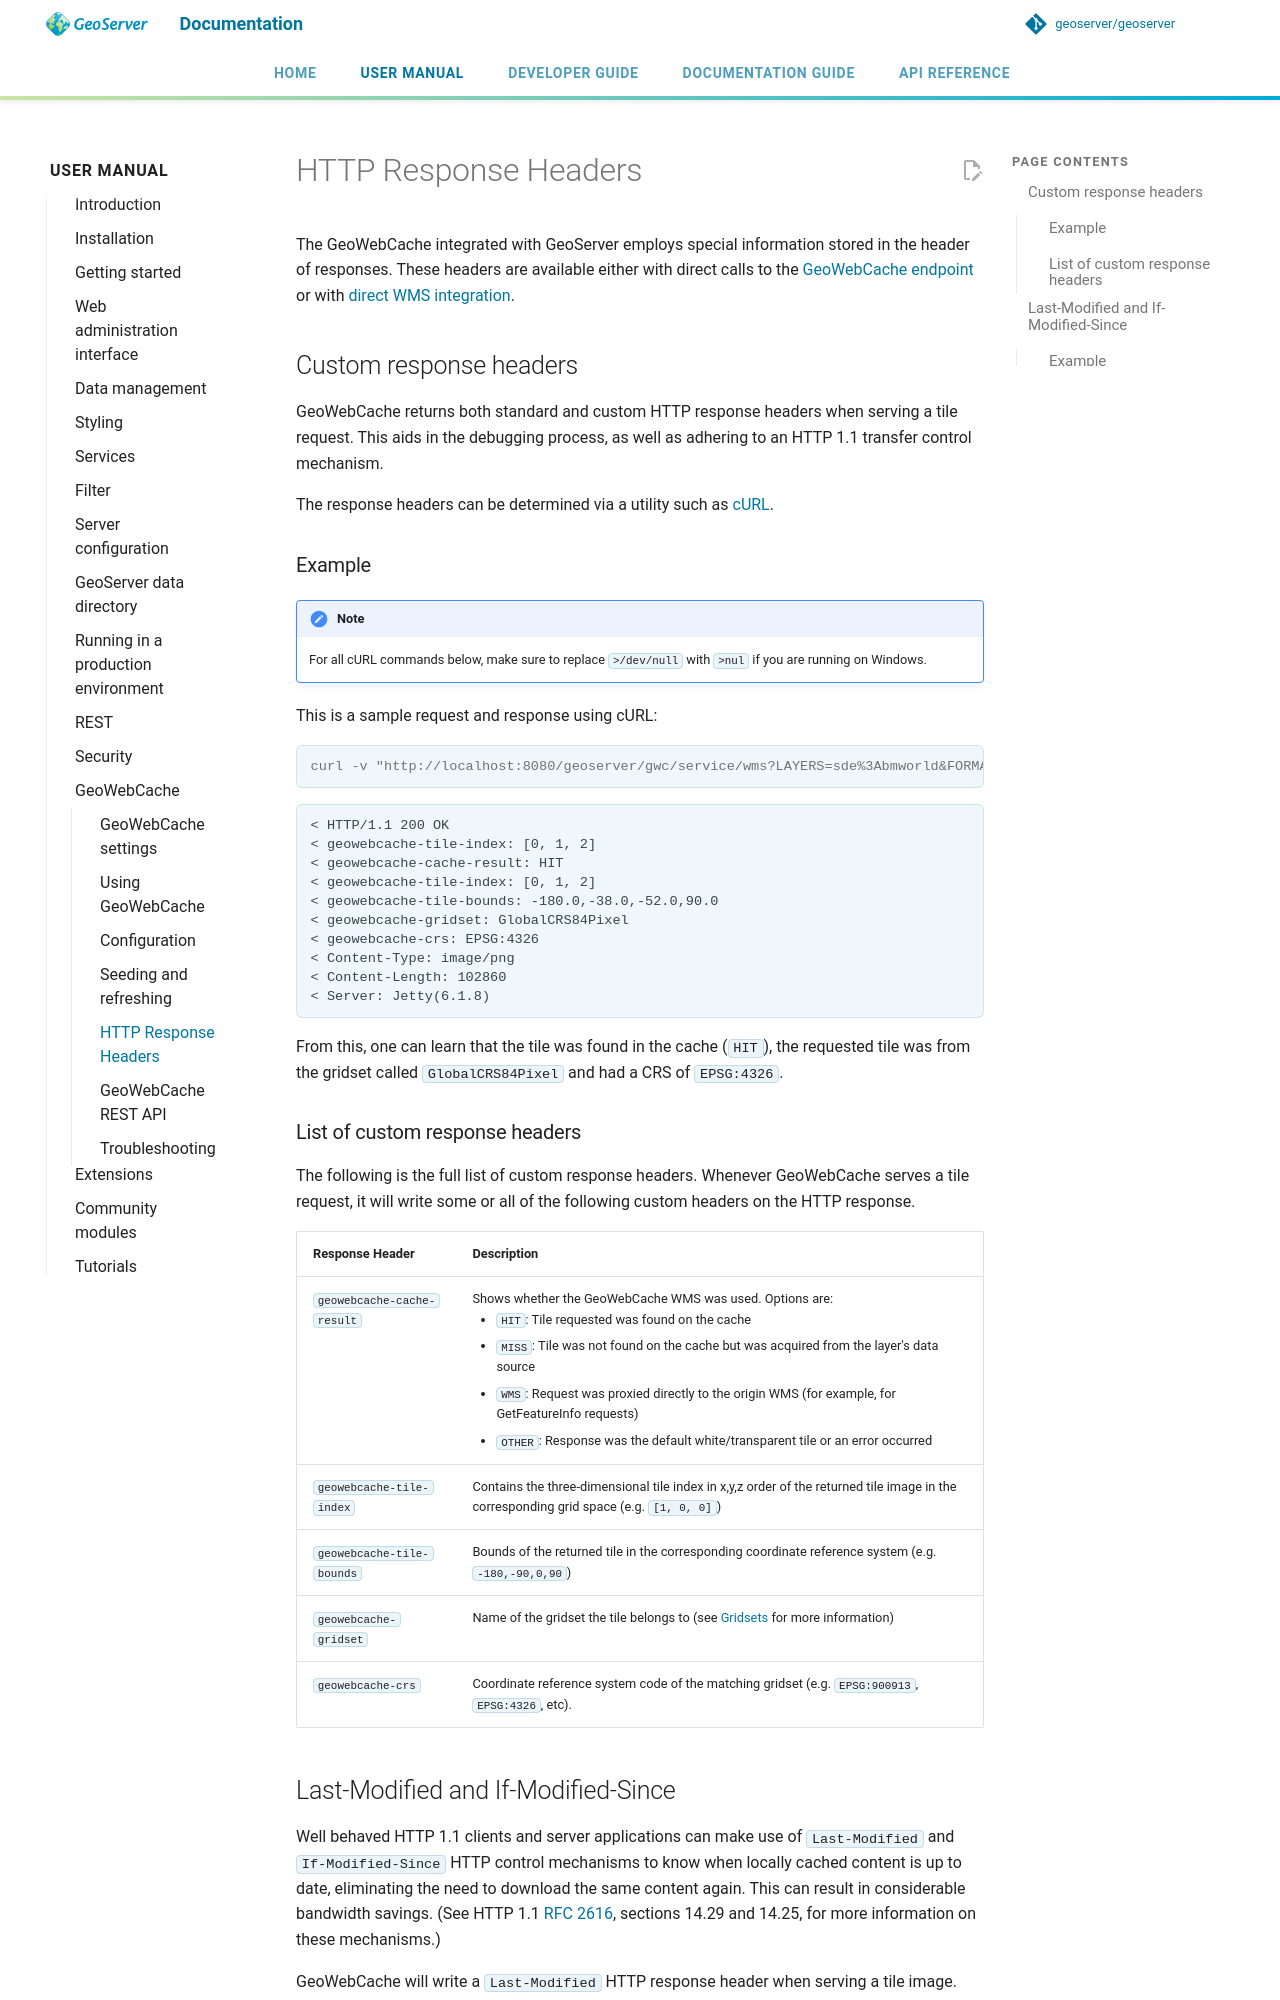

repository: petersmythe/geoserver · page: latest/en/user/geowebcache/responseheaders/index.html · generator: mkdocs

# HTTP Response Headers

The GeoWebCache integrated with GeoServer employs special information stored in the header of responses. These headers are available either with direct calls to the [GeoWebCache endpoint](using.md#gwc_endpoint) or with [direct WMS integration](using.md#gwc_directwms).

## Custom response headers

GeoWebCache returns both standard and custom HTTP response headers when serving a tile request. This aids in the debugging process, as well as adhering to an HTTP 1.1 transfer control mechanism.

The response headers can be determined via a utility such as [cURL](http://curl.haxx.se).

### Example

!!! note
    For all cURL commands below, make sure to replace `>/dev/null` with `>nul` if you are running on Windows.

This is a sample request and response using cURL:

```console
curl -v "http://localhost:8080/geoserver/gwc/service/wms?LAYERS=sde%3Abmworld&FORMAT=image%2Fpng&SERVICE=WMS&VERSION=1.1.1&REQUEST=GetMap&STYLES=&SRS=EPSG%3A4326&BBOX=-180,-38,-52,90&WIDTH=256&HEIGHT=256&tiled=true" > /dev/null 
```

    < HTTP/1.1 200 OK
    < geowebcache-tile-index: [0, 1, 2]
    < geowebcache-cache-result: HIT
    < geowebcache-tile-index: [0, 1, 2]
    < geowebcache-tile-bounds: -180.0,-38.0,-52.0,90.0
    < geowebcache-gridset: GlobalCRS84Pixel
    < geowebcache-crs: EPSG:4326
    < Content-Type: image/png
    < Content-Length: 102860
    < Server: Jetty(6.1.8)

From this, one can learn that the tile was found in the cache (`HIT`), the requested tile was from the gridset called `GlobalCRS84Pixel` and had a CRS of `EPSG:4326`.

### List of custom response headers

The following is the full list of custom response headers. Whenever GeoWebCache serves a tile request, it will write some or all of the following custom headers on the HTTP response.

| Response Header            | Description                                                                                                                            |
| -------------------------- | -------------------------------------------------------------------------------------------------------------------------------------- |
| `geowebcache-cache-result` | Shows whether the GeoWebCache WMS was used. Options are:<ul><li>`HIT`: Tile requested was found on the cache</li><li>`MISS`: Tile was not found on the cache but was acquired from the layer's data source</li><li>`WMS`: Request was proxied directly to the origin WMS (for example, for GetFeatureInfo requests)</li><li>`OTHER`: Response was the default white/transparent tile or an error occurred</li></ul> |
| `geowebcache-tile-index`   | Contains the three-dimensional tile index in x,y,z order of the returned tile image in the corresponding grid space (e.g. `[1, 0, 0]`) |
| `geowebcache-tile-bounds`  | Bounds of the returned tile in the corresponding coordinate reference system (e.g. `-180,-90,0,90`)                                    |
| `geowebcache-gridset`      | Name of the gridset the tile belongs to (see [Gridsets](webadmin/gridsets.md) for more information)                                    |
| `geowebcache-crs`          | Coordinate reference system code of the matching gridset (e.g. `EPSG:900913`, `EPSG:4326`, etc).                                       |
